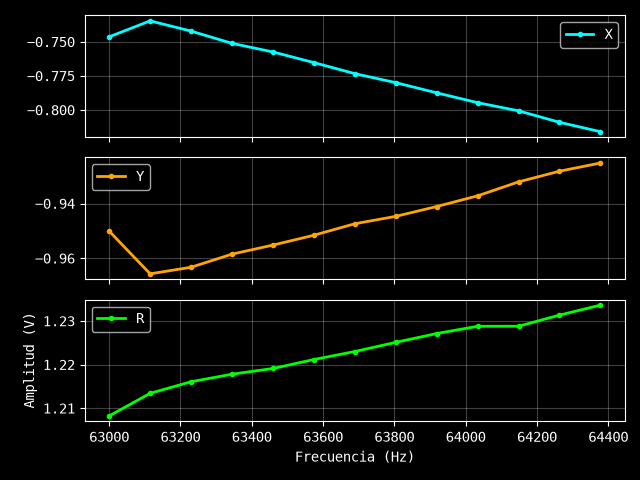

The data file committed next to this chart (first rows):
Excitación: 1.5 V
Frecuencia (Hz), X (V), Y (V), R (V)
63000, -0.7464, -0.9501, 1.208
63115, -0.7347, -0.9657, 1.213
63230, -0.7422, -0.9633, 1.216
63344, -0.7512, -0.9585, 1.218
63459, -0.7575, -0.9552, 1.219
63574, -0.7653, -0.9516, 1.221
63689, -0.7734, -0.9474, 1.223
63804, -0.78, -0.9447, 1.225
63919, -0.7875, -0.9411, 1.227
64033, -0.7947, -0.9372, 1.229
64148, -0.8007, -0.9321, 1.229
64263, -0.8091, -0.9282, 1.231
64378, -0.816, -0.9252, 1.234
ERROR:
